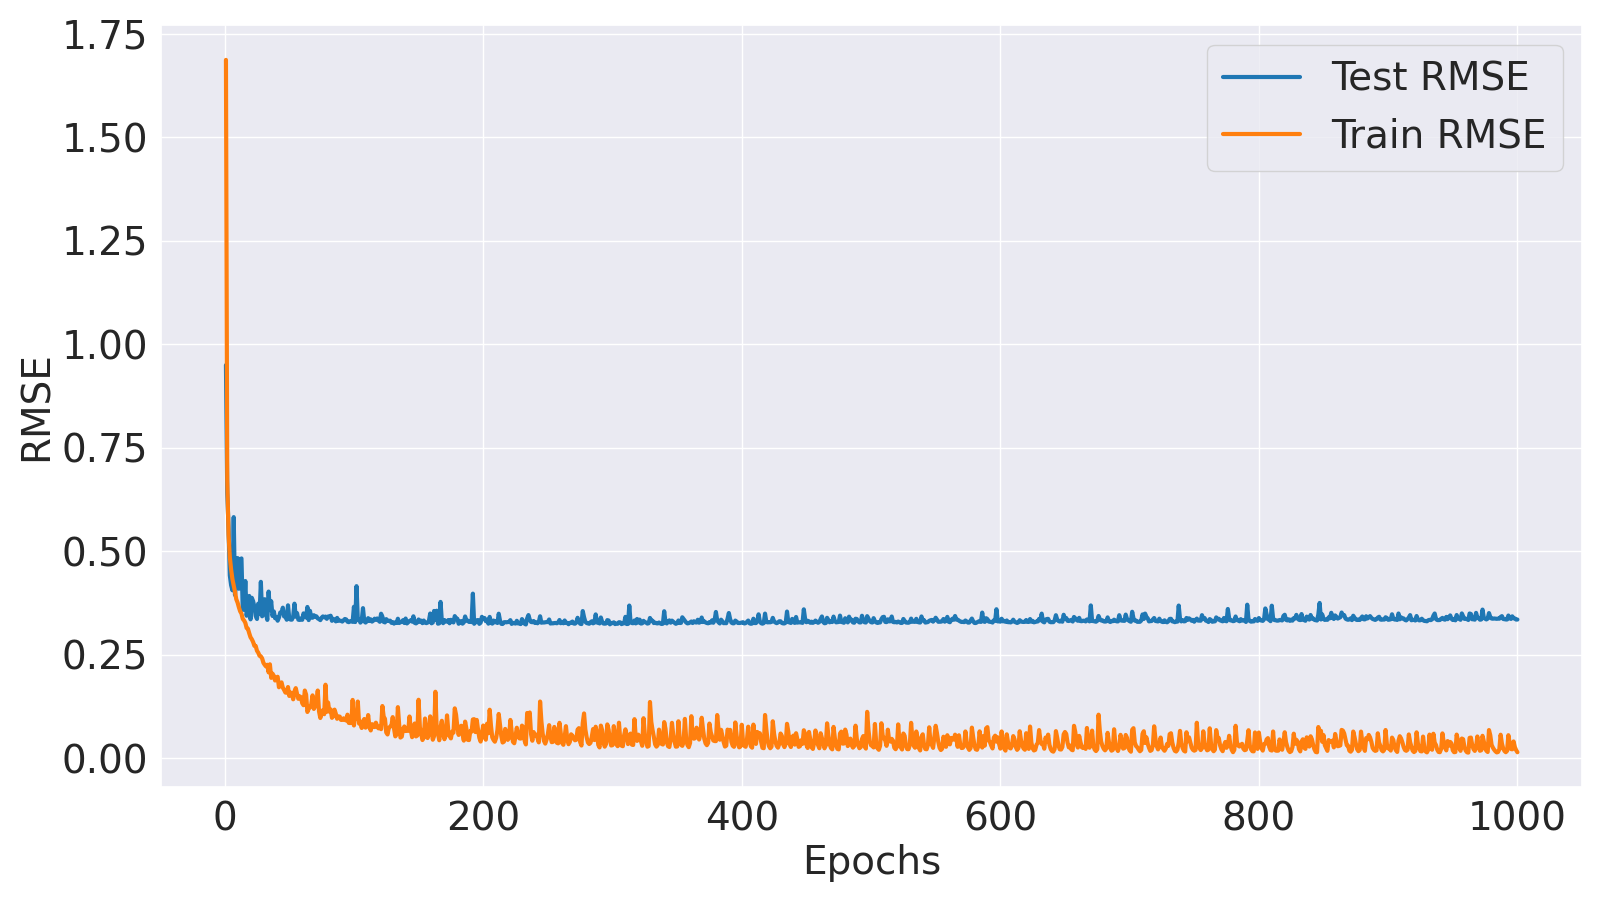

The table this chart was drawn from, first rows:
Epoch, Train MSE, Train RMSE, Test MSE, Test RMSE
1, 2.845, 1.687, 0.9014, 0.9494
2, 0.4508, 0.6714, 0.4101, 0.6404
3, 0.2918, 0.5402, 0.3108, 0.5575
4, 0.2357, 0.4854, 0.1947, 0.4412
5, 0.2074, 0.4554, 0.1744, 0.4176
6, 0.1869, 0.4323, 0.1642, 0.4052
7, 0.1738, 0.4169, 0.3388, 0.5821
8, 0.1611, 0.4014, 0.1551, 0.3938
9, 0.1471, 0.3836, 0.188, 0.4336
10, 0.141, 0.3755, 0.2334, 0.4831
11, 0.1327, 0.3643, 0.1673, 0.409
12, 0.1256, 0.3545, 0.2299, 0.4795
13, 0.1218, 0.349, 0.2325, 0.4822
14, 0.113, 0.3362, 0.1282, 0.358
15, 0.1105, 0.3325, 0.1284, 0.3583
16, 0.1066, 0.3265, 0.1829, 0.4276
17, 0.09863, 0.314, 0.1182, 0.3437
18, 0.09764, 0.3125, 0.1334, 0.3652
19, 0.09095, 0.3016, 0.1534, 0.3916
20, 0.08518, 0.2919, 0.1123, 0.3351
21, 0.08239, 0.287, 0.1498, 0.3871
22, 0.07864, 0.2804, 0.1437, 0.3791
23, 0.07349, 0.2711, 0.1334, 0.3653
24, 0.07333, 0.2708, 0.1181, 0.3436
25, 0.06723, 0.2593, 0.1129, 0.3359
26, 0.06472, 0.2544, 0.1392, 0.373
27, 0.06103, 0.247, 0.121, 0.3478
28, 0.06031, 0.2456, 0.1812, 0.4257
29, 0.05789, 0.2406, 0.1173, 0.3425
30, 0.05287, 0.2299, 0.1228, 0.3505
31, 0.05068, 0.2251, 0.1472, 0.3837
32, 0.04895, 0.2213, 0.1209, 0.3478
33, 0.05075, 0.2253, 0.1114, 0.3338
34, 0.04282, 0.2069, 0.1618, 0.4022
35, 0.05127, 0.2264, 0.1278, 0.3574
36, 0.03754, 0.1937, 0.1436, 0.3789
37, 0.04163, 0.204, 0.1179, 0.3433
38, 0.03949, 0.1987, 0.1256, 0.3543
39, 0.03508, 0.1873, 0.1141, 0.3378
40, 0.03777, 0.1943, 0.1161, 0.3407
41, 0.03856, 0.1964, 0.1101, 0.3318
42, 0.02922, 0.1709, 0.1153, 0.3395
43, 0.03213, 0.1793, 0.1236, 0.3515
44, 0.03338, 0.1827, 0.1231, 0.3509
45, 0.02892, 0.1701, 0.1319, 0.3632
46, 0.02705, 0.1645, 0.1169, 0.342
47, 0.02503, 0.1582, 0.1205, 0.3471
48, 0.02488, 0.1577, 0.1117, 0.3341
49, 0.0294, 0.1715, 0.1361, 0.3689
50, 0.02248, 0.1499, 0.113, 0.3362
51, 0.02495, 0.158, 0.1118, 0.3344
52, 0.02464, 0.157, 0.1118, 0.3343
53, 0.02013, 0.1419, 0.117, 0.3421
54, 0.02592, 0.161, 0.1391, 0.3729
55, 0.02851, 0.1689, 0.1166, 0.3414
56, 0.02402, 0.155, 0.1226, 0.3501
57, 0.02046, 0.143, 0.1117, 0.3342
58, 0.02224, 0.1491, 0.1113, 0.3337
59, 0.02161, 0.147, 0.1136, 0.337
60, 0.01757, 0.1325, 0.1115, 0.334
... 940 more rows
